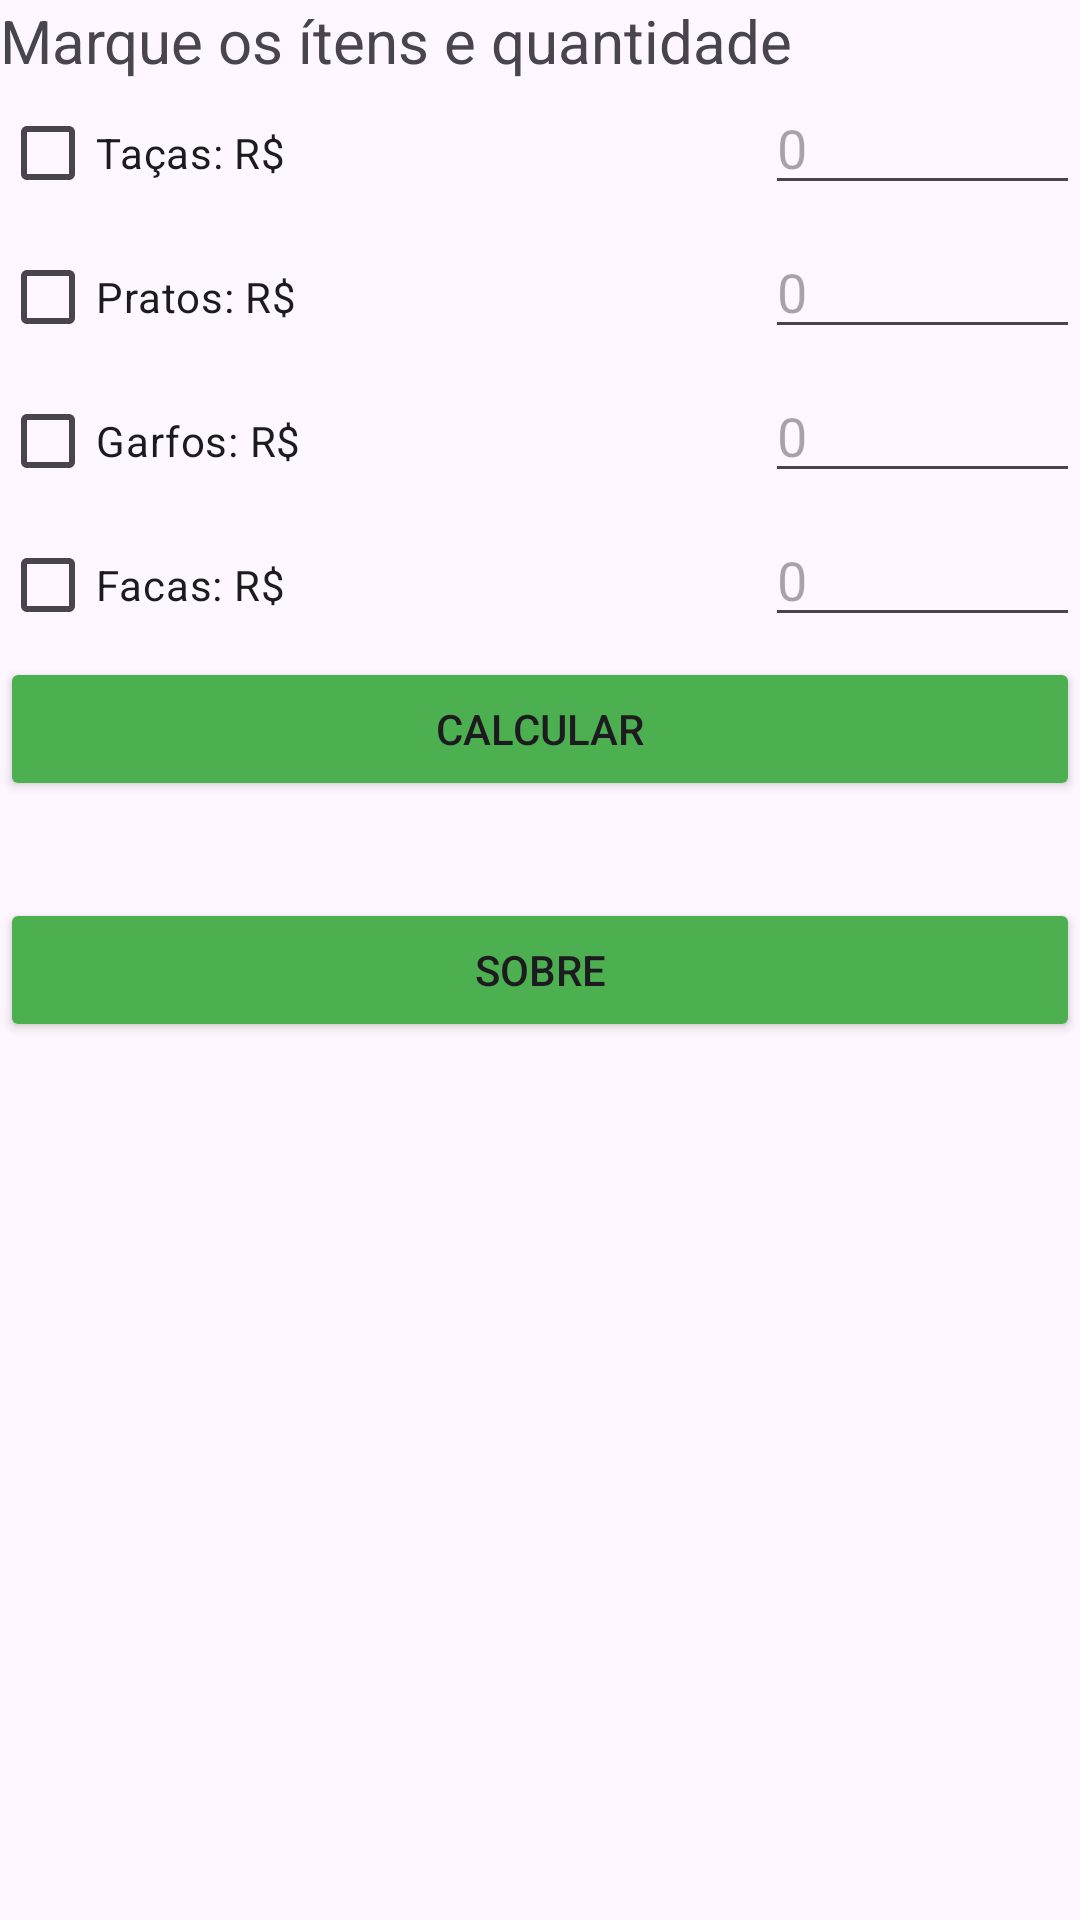

Here is an Android app screen rendered from its layout file. Give the layout XML and the strings, colors and styles it references.
<!-- AndroidManifest.xml: application theme Theme.Atividade2 -->
<!-- res/layout/activity_main.xml -->
<?xml version="1.0" encoding="utf-8"?>
<androidx.constraintlayout.widget.ConstraintLayout xmlns:android="http://schemas.android.com/apk/res/android"
    xmlns:app="http://schemas.android.com/apk/res-auto"
    xmlns:tools="http://schemas.android.com/tools"
    android:layout_width="match_parent"
    android:layout_height="match_parent"
    tools:context=".MainActivity">


    <LinearLayout
        android:layout_width="match_parent"
        android:layout_height="match_parent"
        android:orientation="vertical"
        tools:layout_editor_absoluteX="1dp"
        tools:layout_editor_absoluteY="1dp">

        <TextView
            android:id="@+id/textView5"
            android:layout_width="match_parent"
            android:layout_height="wrap_content"
            android:text="Marque os ítens e quantidade"
            android:textSize="20sp" />

        <LinearLayout
            android:layout_width="match_parent"
            android:layout_height="wrap_content"
            android:orientation="horizontal">

            <CheckBox
                android:id="@+id/cb_tacas"
                android:layout_width="match_parent"
                android:layout_height="wrap_content"
                android:layout_weight="1"
                android:text="Taças: R$" />

            <EditText
                android:id="@+id/et_tacas"
                android:layout_width="wrap_content"
                android:layout_height="wrap_content"
                android:layout_weight="1"
                android:ems="10"
                android:hint="0"
                android:inputType="number" />
        </LinearLayout>

        <LinearLayout
            android:layout_width="match_parent"
            android:layout_height="wrap_content"
            android:orientation="horizontal">

            <CheckBox
                android:id="@+id/cb_pratos"
                android:layout_width="match_parent"
                android:layout_height="wrap_content"
                android:layout_weight="1"
                android:text="Pratos: R$" />

            <EditText
                android:id="@+id/et_pratos"
                android:layout_width="wrap_content"
                android:layout_height="wrap_content"
                android:layout_weight="1"
                android:ems="10"
                android:hint="0"
                android:inputType="number" />

        </LinearLayout>

        <LinearLayout
            android:layout_width="match_parent"
            android:layout_height="wrap_content"
            android:orientation="horizontal">

            <CheckBox
                android:id="@+id/cb_garfos"
                android:layout_width="match_parent"
                android:layout_height="wrap_content"
                android:layout_weight="1"
                android:text="Garfos: R$" />

            <EditText
                android:id="@+id/et_garfos"
                android:layout_width="wrap_content"
                android:layout_height="wrap_content"
                android:layout_weight="1"
                android:ems="10"
                android:hint="0"
                android:inputType="number" />
        </LinearLayout>

        <LinearLayout
            android:layout_width="match_parent"
            android:layout_height="wrap_content"
            android:orientation="horizontal">

            <CheckBox
                android:id="@+id/cb_facas"
                android:layout_width="match_parent"
                android:layout_height="wrap_content"
                android:layout_weight="1"
                android:text="Facas: R$" />

            <EditText
                android:id="@+id/et_facas"
                android:layout_width="wrap_content"
                android:layout_height="wrap_content"
                android:layout_weight="1"
                android:ems="10"
                android:hint="0"
                android:inputType="number" />
        </LinearLayout>

        <Button
            android:id="@+id/btn_Calcular"
            android:layout_width="match_parent"
            android:layout_height="wrap_content"
            android:backgroundTint="#4CAF50"
            android:onClick="Calcular"
            android:text="Calcular"
            android:textSize="14sp" />

        <TextView
            android:id="@+id/tv_resultado"
            android:layout_width="match_parent"
            android:layout_height="wrap_content"
            android:textSize="24sp" />

        <Button
            android:id="@+id/btn_sobre"
            android:layout_width="match_parent"
            android:layout_height="wrap_content"
            android:backgroundTint="#4CAF50"
            android:onClick="abrirTelaSobre"
            android:text="Sobre" />

    </LinearLayout>

    <androidx.constraintlayout.widget.Guideline
        android:id="@+id/guideline"
        android:layout_width="wrap_content"
        android:layout_height="wrap_content"
        android:orientation="horizontal"
        app:layout_constraintGuide_end="711dp" />

    <androidx.constraintlayout.widget.Guideline
        android:id="@+id/guideline2"
        android:layout_width="wrap_content"
        android:layout_height="wrap_content"
        android:orientation="vertical"
        app:layout_constraintGuide_end="406dp" />
</androidx.constraintlayout.widget.ConstraintLayout>
<!-- resources referenced by this layout -->
<resources>
  <style name="Theme.Atividade2" parent="Base.Theme.Atividade2" />
  <style name="Base.Theme.Atividade2" parent="Theme.Material3.DayNight.NoActionBar">
          
          
      </style>
</resources>
